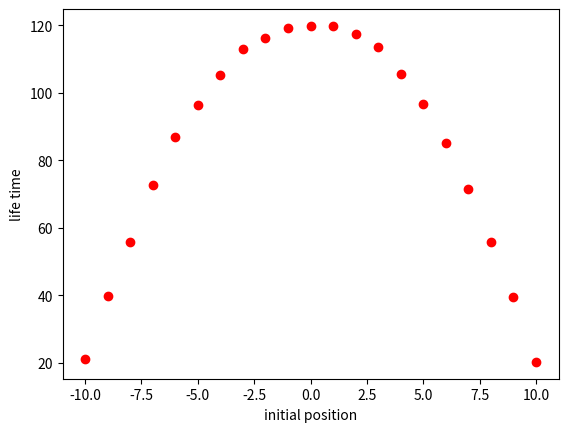

The script that saved this image:
# [redacted]
import numpy as np
import random
import matplotlib.pyplot as plt
def trapped_rw(length,inittal):
    coin=[-1,1]
    current=inittal
    t=0
    while abs(current)<=length:
        current=current+random.choice(coin)
        t+=1
    return t

l=20
init_position=np.arange(-l/2,l/2+1)
sampling_size=10000
time_position=np.zeros((sampling_size,init_position.shape[0]))
temp=0
for i in init_position:
    for s in range(sampling_size):
        time_position[s][temp]=trapped_rw(l/2,i)
    temp+=1
fig,ax=plt.subplots()
ax.plot(init_position,time_position.mean(axis=0),'ro')
plt.xlabel('initial position')
plt.ylabel('life time')
p=np.polyfit(init_position,time_position.mean(axis=0),2)
print(p)
plt.show()


